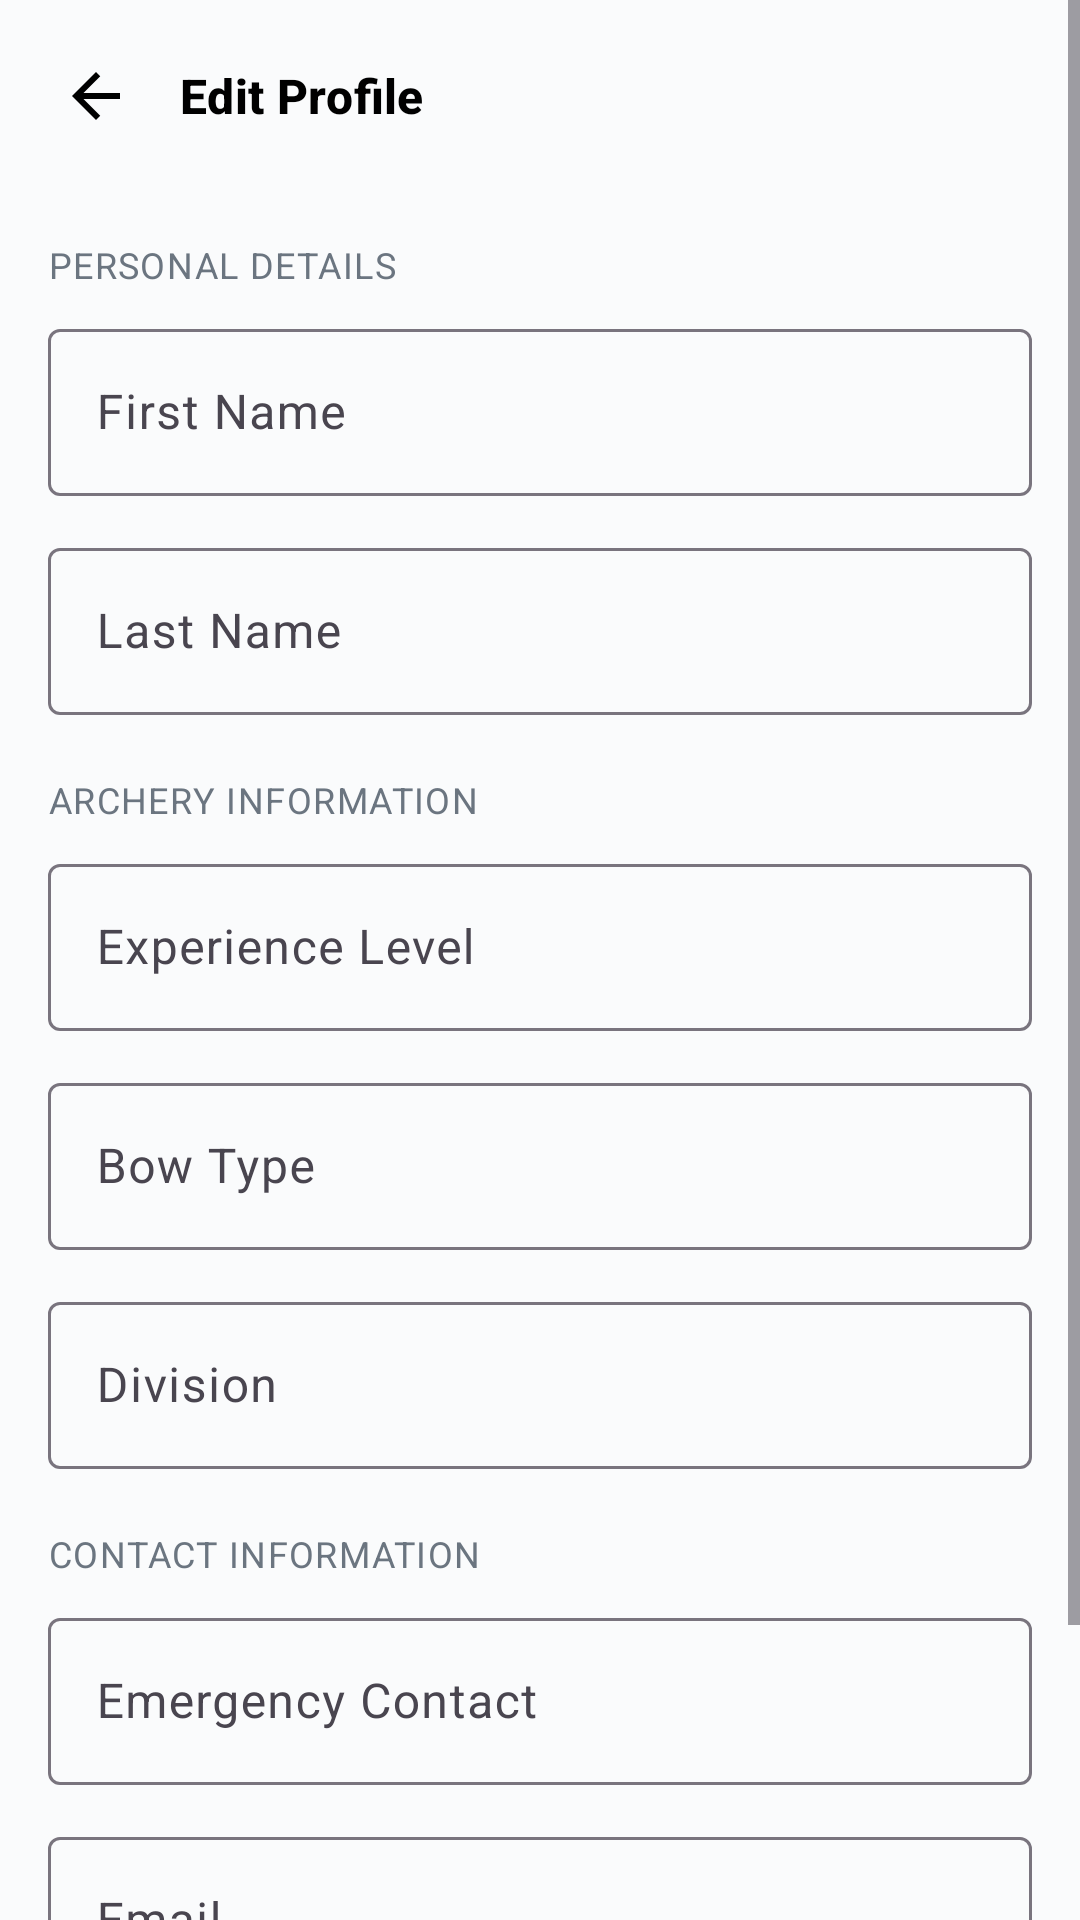

The Android layout XML behind this screen, and the referenced resources:
<!-- AndroidManifest.xml: application theme Theme.HACPrototype -->
<!-- res/layout/fragment_edit_profile.xml -->
<?xml version="1.0" encoding="utf-8"?>
<ScrollView xmlns:android="http://schemas.android.com/apk/res/android"
    android:layout_width="match_parent"
    android:layout_height="match_parent"
    android:background="@color/habibia_background"
    android:fillViewport="true">

    <LinearLayout
        android:layout_width="match_parent"
        android:layout_height="wrap_content"
        android:orientation="vertical">

        <LinearLayout
            android:layout_width="match_parent"
            android:layout_height="wrap_content"
            android:gravity="center_vertical"
            android:orientation="horizontal"
            android:paddingStart="8dp"
            android:paddingTop="8dp"
            android:paddingEnd="16dp"
            android:paddingBottom="8dp">

            <ImageButton
                android:id="@+id/backButton"
                android:layout_width="48dp"
                android:layout_height="48dp"
                android:background="?attr/selectableItemBackgroundBorderless"
                android:contentDescription="@string/cd_back"
                android:padding="12dp"
                android:src="@drawable/ic_back" />

            <TextView
                style="@style/Text.Habibia.Section"
                android:layout_width="wrap_content"
                android:layout_height="wrap_content"
                android:layout_marginStart="4dp"
                android:text="Edit Profile" />
        </LinearLayout>

        <LinearLayout
            android:layout_width="match_parent"
            android:layout_height="wrap_content"
            android:orientation="vertical"
            android:padding="16dp">

            <TextView
                style="@style/Text.Habibia.Caption"
                android:layout_width="wrap_content"
                android:layout_height="wrap_content"
                android:text="PERSONAL DETAILS"
                android:textAllCaps="true" />

            <com.google.android.material.textfield.TextInputLayout
                style="@style/Widget.Material3.TextInputLayout.OutlinedBox"
                android:layout_width="match_parent"
                android:layout_height="wrap_content"
                android:layout_marginTop="8dp"
                android:hint="First Name">

                <com.google.android.material.textfield.TextInputEditText
                    android:id="@+id/firstNameInput"
                    android:layout_width="match_parent"
                    android:layout_height="wrap_content"
                    android:inputType="textPersonName" />
            </com.google.android.material.textfield.TextInputLayout>

            <com.google.android.material.textfield.TextInputLayout
                style="@style/Widget.Material3.TextInputLayout.OutlinedBox"
                android:layout_width="match_parent"
                android:layout_height="wrap_content"
                android:layout_marginTop="12dp"
                android:hint="Last Name">

                <com.google.android.material.textfield.TextInputEditText
                    android:id="@+id/lastNameInput"
                    android:layout_width="match_parent"
                    android:layout_height="wrap_content"
                    android:inputType="textPersonName" />
            </com.google.android.material.textfield.TextInputLayout>

            <TextView
                style="@style/Text.Habibia.Caption"
                android:layout_width="wrap_content"
                android:layout_height="wrap_content"
                android:layout_marginTop="20dp"
                android:text="ARCHERY INFORMATION"
                android:textAllCaps="true" />

            <com.google.android.material.textfield.TextInputLayout
                style="@style/Widget.Material3.TextInputLayout.OutlinedBox"
                android:layout_width="match_parent"
                android:layout_height="wrap_content"
                android:layout_marginTop="8dp"
                android:hint="Experience Level">

                <com.google.android.material.textfield.TextInputEditText
                    android:id="@+id/experienceInput"
                    android:layout_width="match_parent"
                    android:layout_height="wrap_content"
                    android:inputType="text" />
            </com.google.android.material.textfield.TextInputLayout>

            <com.google.android.material.textfield.TextInputLayout
                style="@style/Widget.Material3.TextInputLayout.OutlinedBox"
                android:layout_width="match_parent"
                android:layout_height="wrap_content"
                android:layout_marginTop="12dp"
                android:hint="Bow Type">

                <com.google.android.material.textfield.TextInputEditText
                    android:id="@+id/bowTypeInput"
                    android:layout_width="match_parent"
                    android:layout_height="wrap_content"
                    android:inputType="text" />
            </com.google.android.material.textfield.TextInputLayout>

            <com.google.android.material.textfield.TextInputLayout
                style="@style/Widget.Material3.TextInputLayout.OutlinedBox"
                android:layout_width="match_parent"
                android:layout_height="wrap_content"
                android:layout_marginTop="12dp"
                android:hint="Division">

                <com.google.android.material.textfield.TextInputEditText
                    android:id="@+id/divisionInput"
                    android:layout_width="match_parent"
                    android:layout_height="wrap_content"
                    android:inputType="text" />
            </com.google.android.material.textfield.TextInputLayout>

            <TextView
                style="@style/Text.Habibia.Caption"
                android:layout_width="wrap_content"
                android:layout_height="wrap_content"
                android:layout_marginTop="20dp"
                android:text="CONTACT INFORMATION"
                android:textAllCaps="true" />

            <com.google.android.material.textfield.TextInputLayout
                style="@style/Widget.Material3.TextInputLayout.OutlinedBox"
                android:layout_width="match_parent"
                android:layout_height="wrap_content"
                android:layout_marginTop="8dp"
                android:hint="Emergency Contact">

                <com.google.android.material.textfield.TextInputEditText
                    android:id="@+id/emergencyInput"
                    android:layout_width="match_parent"
                    android:layout_height="wrap_content"
                    android:inputType="phone" />
            </com.google.android.material.textfield.TextInputLayout>

            <com.google.android.material.textfield.TextInputLayout
                style="@style/Widget.Material3.TextInputLayout.OutlinedBox"
                android:layout_width="match_parent"
                android:layout_height="wrap_content"
                android:layout_marginTop="12dp"
                android:hint="Email">

                <com.google.android.material.textfield.TextInputEditText
                    android:id="@+id/emailInput"
                    android:layout_width="match_parent"
                    android:layout_height="wrap_content"
                    android:inputType="textEmailAddress" />
            </com.google.android.material.textfield.TextInputLayout>

            <Button
                android:id="@+id/saveProfileButton"
                style="@style/Widget.Habibia.Button"
                android:layout_width="match_parent"
                android:layout_height="wrap_content"
                android:layout_marginTop="24dp"
                android:text="Save Profile" />
        </LinearLayout>
    </LinearLayout>
</ScrollView>
<!-- resources referenced by this layout -->
<resources>
  <color name="habibia_background">#FFFAFBFC</color>
  <!-- drawable ic_back (drawable) -->
  <?xml version="1.0" encoding="utf-8"?>
  <vector xmlns:android="http://schemas.android.com/apk/res/android"
      android:width="24dp"
      android:height="24dp"
      android:viewportWidth="24"
      android:viewportHeight="24">
      <path
          android:fillColor="#FF000000"
          android:pathData="M20,11H7.83l5.59,-5.59L12,4l-8,8 8,8 1.41,-1.41L7.83,13H20v-2z" />
  </vector>
  
  <string name="cd_back">Back</string>
  <style name="Text.Habibia.Caption" parent="TextAppearance.Material3.BodySmall">
          <item name="android:textColor">@color/habibia_text_muted</item>
          <item name="android:textAllCaps">true</item>
          <item name="android:letterSpacing">0.04</item>
      </style>
  <style name="Text.Habibia.Section" parent="TextAppearance.Material3.TitleMedium">
          <item name="android:textColor">@color/habibia_text_primary</item>
          <item name="android:textStyle">bold</item>
          <item name="android:fontFamily">sans-serif-medium</item>
      </style>
  <style name="Widget.Habibia.Button" parent="Widget.Material3.Button">
          <item name="backgroundTint">@color/habibia_green</item>
          <item name="android:textColor">@color/habibia_text_on_green</item>
          <item name="cornerRadius">@dimen/radius_sm</item>
          <item name="android:minHeight">@dimen/touch_min</item>
          <item name="android:textAllCaps">false</item>
          <item name="android:fontFamily">sans-serif-medium</item>
      </style>
  <style name="Theme.HACPrototype" parent="Base.Theme.HACPrototype" />
  <color name="habibia_text_muted">#FF6B7580</color>
  <color name="habibia_text_primary">#FF000000</color>
  <color name="habibia_green">#FF9ABA55</color>
  <color name="habibia_text_on_green">#FF000000</color>
  <dimen name="radius_sm">8dp</dimen>
  <dimen name="touch_min">48dp</dimen>
  <color name="habibia_blue">#FF528FD0</color>
  <color name="habibia_text_on_dark">#FFFFFFFF</color>
  <color name="habibia_red">#FFFE3B3A</color>
  <color name="habibia_black">#FF000000</color>
  <color name="habibia_surface">#FFFFFFFF</color>
  <style name="Widget.Habibia.Card" parent="Widget.Material3.CardView.Elevated">
          <item name="cardBackgroundColor">@color/habibia_surface</item>
          <item name="cardCornerRadius">@dimen/radius_md</item>
          <item name="cardElevation">@dimen/card_elevation</item>
          <item name="strokeWidth">0dp</item>
      </style>
  <style name="Widget.Habibia.BottomNav" parent="Widget.Material3.BottomNavigationView">
          <item name="backgroundTint">@color/habibia_surface</item>
          <item name="itemIconTint">@color/habibia_bottom_nav_color</item>
          <item name="itemTextColor">@color/habibia_bottom_nav_color</item>
          <item name="itemActiveIndicatorStyle">@style/Widget.Habibia.BottomNav.ActiveIndicator</item>
          <item name="labelVisibilityMode">labeled</item>
          <item name="elevation">8dp</item>
      </style>
  <dimen name="radius_md">12dp</dimen>
  <dimen name="card_elevation">2dp</dimen>
  <style name="Widget.Habibia.BottomNav.ActiveIndicator" parent="Widget.Material3.BottomNavigationView.ActiveIndicator">
          <item name="android:color">#339ABA55</item>
      </style>
</resources>
